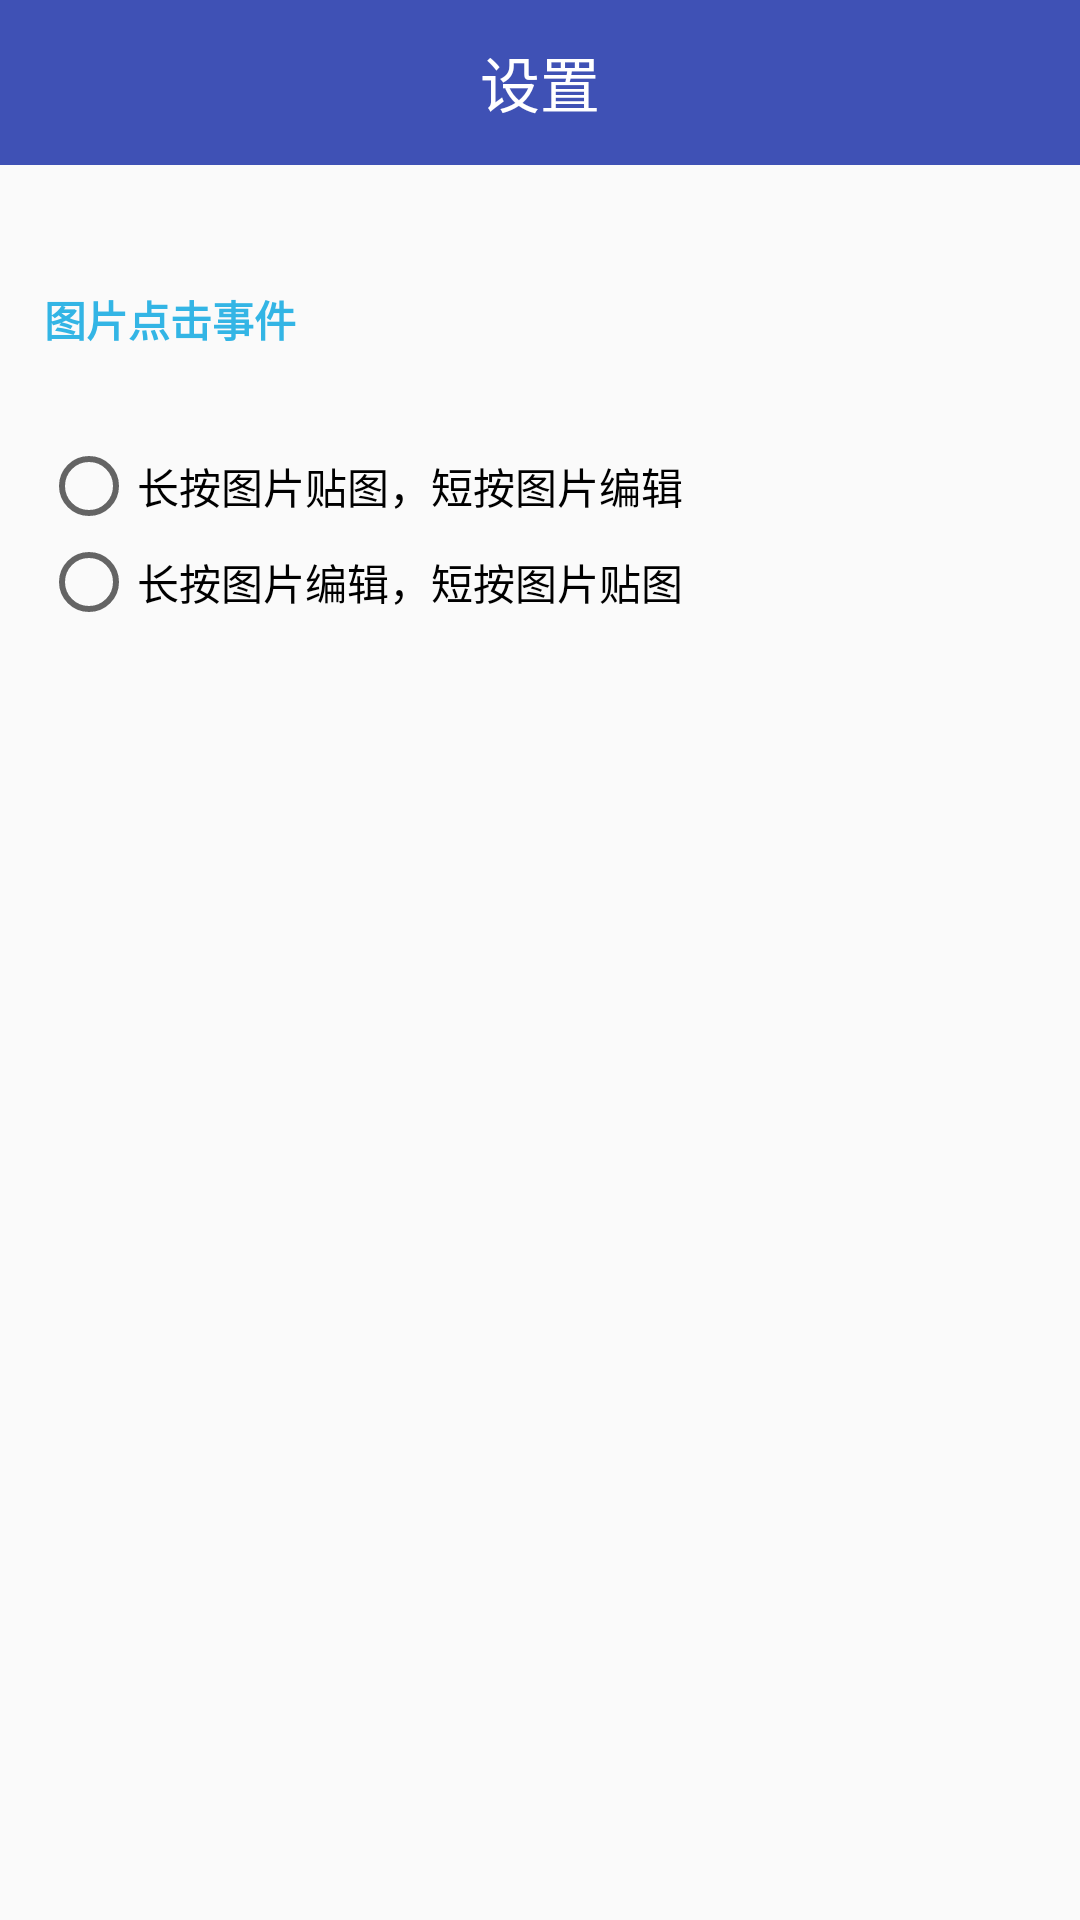

Reconstruct the res/layout file that produces this screen, plus the resources it refers to.
<!-- AndroidManifest.xml: activity theme NoTitleTheme -->
<!-- res/layout/activity_setting.xml -->
<?xml version="1.0" encoding="utf-8"?>
<RelativeLayout xmlns:android="http://schemas.android.com/apk/res/android"
    xmlns:app="http://schemas.android.com/apk/res-auto"
    android:layout_width="match_parent"
    android:layout_height="match_parent"
    xmlns:tools="http://schemas.android.com/tools"
    tools:context=".SettingActivity" >
    <FrameLayout
        android:id="@+id/setting_banner"
        android:layout_width="fill_parent"
        android:layout_height="55dp"
        android:layout_alignParentTop="true"
        android:background="#3F51B5">

        <ImageView
            android:id="@+id/setting_back_btn"
            android:layout_width="wrap_content"
            android:layout_height="55dp"
            android:layout_gravity="left|center_vertical"
            android:layout_margin="10dp"
            android:layout_marginLeft="0dp"
            android:src="@mipmap/back_arrow" />

        <TextView
            android:id="@+id/setting_title"
            android:layout_width="wrap_content"
            android:layout_height="fill_parent"
            android:layout_gravity="center"
            android:gravity="center"
            android:text="设置"
            android:textColor="#ffffff"
            android:textSize="20sp" />

    </FrameLayout>


    <android.support.constraint.ConstraintLayout
        android:layout_width="match_parent"
        android:layout_height="match_parent">

        <RadioGroup
            android:id="@+id/radioGroup"
            android:layout_width="wrap_content"
            android:layout_height="wrap_content"
            android:layout_marginBottom="8dp"
            android:layout_marginTop="8dp"
            app:layout_constraintBottom_toBottomOf="parent"
            app:layout_constraintEnd_toEndOf="parent"
            app:layout_constraintHorizontal_bias="0.094"
            app:layout_constraintStart_toStartOf="parent"
            app:layout_constraintTop_toBottomOf="@+id/image_click_action"
            app:layout_constraintVertical_bias="0.048">

            <RadioButton
                android:id="@+id/radioButton2"
                android:layout_width="wrap_content"
                android:layout_height="wrap_content"
                android:layout_weight="1"
                android:text="长按图片贴图，短按图片编辑" />

            <RadioButton
                android:id="@+id/radioButton"
                android:layout_width="wrap_content"
                android:layout_height="wrap_content"
                android:layout_weight="1"
                android:text="长按图片编辑，短按图片贴图"
                app:layout_constraintEnd_toEndOf="parent"
                app:layout_constraintHorizontal_bias="0.5"
                app:layout_constraintStart_toStartOf="parent"
                tools:layout_editor_absoluteY="97dp" />
        </RadioGroup>

        <TextView
            android:id="@+id/image_click_action"
            android:layout_width="wrap_content"
            android:layout_height="wrap_content"
            android:layout_marginTop="96dp"
            android:text="图片点击事件"
            android:textColor="#ff33b5e5"
            android:textStyle="bold"
            app:layout_constraintEnd_toEndOf="parent"
            app:layout_constraintHorizontal_bias="0.053"
            app:layout_constraintStart_toStartOf="parent"
            app:layout_constraintTop_toTopOf="parent" />

    </android.support.constraint.ConstraintLayout>

</RelativeLayout>
<!-- resources referenced by this layout -->
<resources>
  <style name="NoTitleTheme" parent="Theme.AppCompat.Light.NoActionBar" />
</resources>
